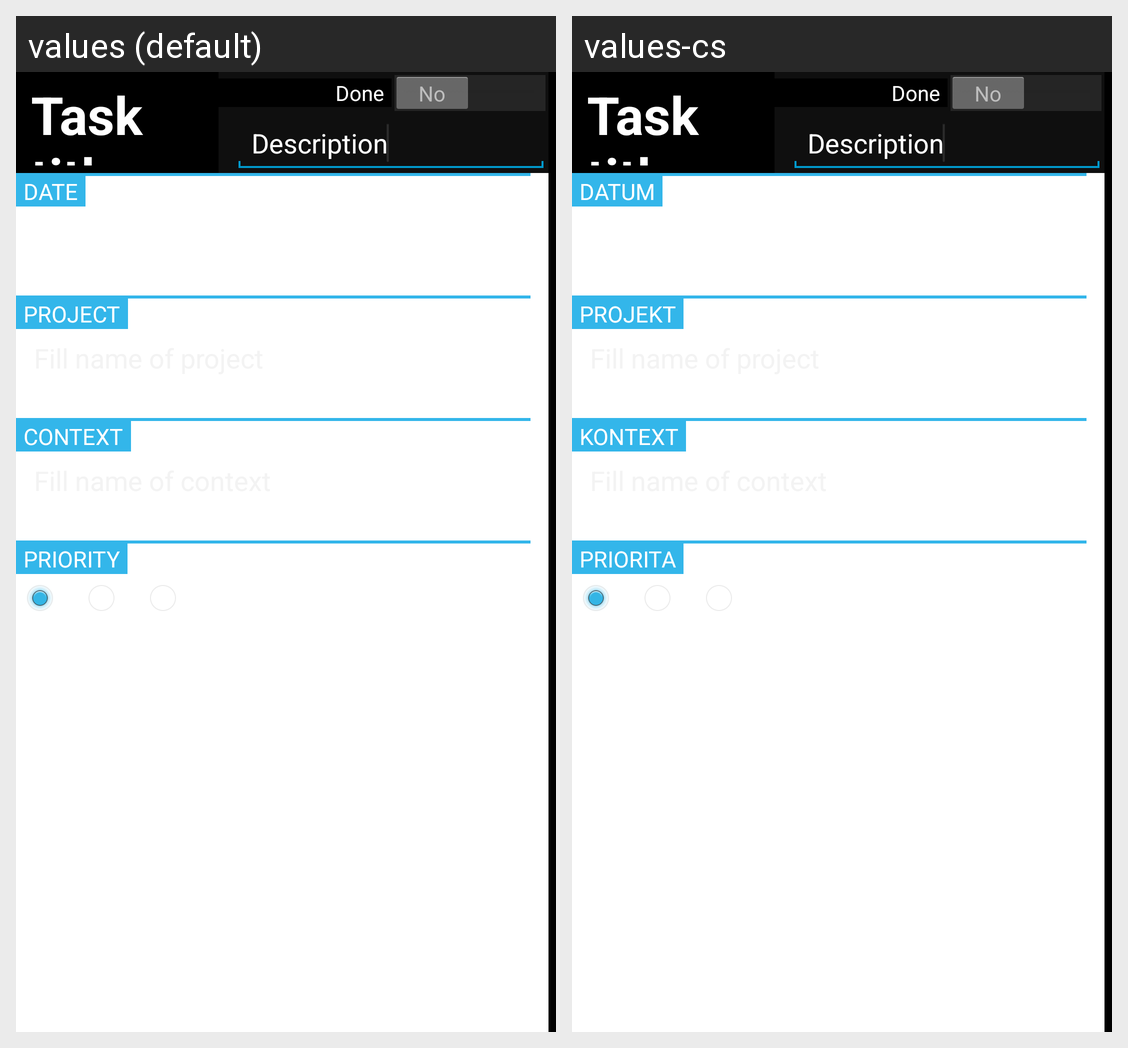

The same Android screen rendered under two of its app's locales, left to right. List the strings drawn on it with the default value and each locale's translation.
Android screen res/layout/task_detail_fragment.xml rendered under 2 locales, left to right: values (default), values-cs. Device: Nexus 5 (rendered at 1080×1920; each locale shown at half size, 540×960, under a caption strip naming it); theme ThemeNext.Dark.
Strings drawn on this screen, with the default value and each locale's value (text and hints the layout hard-codes, and strings that could not be matched under every locale, appear in the picture but are not listed):

TaskTitle
  values: Task title
  values-cs: Task title  [not translated; the default value is used]

TaskDone
  values: Done
  values-cs: Done  [not translated; the default value is used]

TaskDateTitle
  values: DATE
  values-cs: DATUM

TaskProjectTitle
  values: PROJECT
  values-cs: PROJEKT

TaskContextTitle
  values: CONTEXT
  values-cs: KONTEXT

TaskPriorityTitle
  values: PRIORITY
  values-cs: PRIORITA
